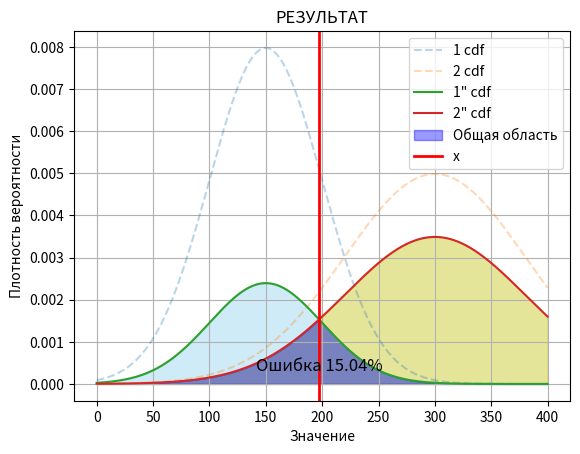

Python code for this plot:

import numpy as np
import matplotlib.pyplot as plt
from scipy.optimize import root
import scipy.stats as stats
from scipy.integrate import quad

def p(x,mean,std):
    return np.exp(-0.5 * ((x -  mean) / std) ** 2) /(std * np.sqrt(2 * np.pi))

def equation(x):
    global mean1,mean2,std1,std2,pc1,pc2
    t =p(x,mean1,std1) /p(x,mean2,std2)
    P= pc2/pc1
    return t - P


mean1 = 150  
std1 = 50   
mean2 = 300  
std2 = 80


x = np.linspace(mean1 - 3*std1, mean1 + 3*std1+100, 1000)

pdf1 = stats.norm.pdf(x, mean1, std1)
pdf2 = stats.norm.pdf(x, mean2, std2)

pc1 =0.3
pc2 =1-pc1
pdf11 =pc1* stats.norm.pdf(x, mean1, std1)
pdf21 =pc2* stats.norm.pdf(x, mean2, std2)

result= root(equation,x0=100)
print(result.x)

def pdf1func(x):
    return pc2*stats.norm.pdf(x, mean1, std1)
def pdf2func(x):
    return pc1*stats.norm.pdf(x, mean2, std2)


integral1, xz = quad(pdf2func, -np.inf, result.x)
integral2, xz = quad(pdf1func, result.x, np.inf)

print("Ложная тревога [{}, {}]: {}".format(-np.inf, result.x, integral1))
print("Пропуск обнаружения [{}, {}]: {}".format(result.x, np.inf,integral2))
print("Значение  {}".format(integral1+integral2) )


plt.plot(x, pdf1, label='1 cdf',alpha=0.3,linestyle='--')
plt.plot(x, pdf2, label='2 cdf',alpha=0.3,linestyle='--')

plt.plot(x, pdf11, label='1" cdf')
plt.plot(x, pdf21, label='2" cdf')
plt.fill_between(x, pdf11, color='skyblue', alpha=0.4)
plt.fill_between(x, pdf21, color='y', alpha=0.4)
plt.fill_between(x, np.minimum(pdf11, pdf21), color='b', alpha=0.4, label='Общая область')
plt.axvline(x=result.x, color='r', label='x', linewidth=2)  

plt.text(result.x, 0.0003, 'Ошибка {}%'.format(round(100*(integral1+integral2),3)), fontsize=12, color='black', ha='center')

plt.title('РЕЗУЛЬТАТ')
plt.xlabel('Значение')
plt.ylabel('Плотность вероятности')
plt.legend()
plt.grid(True)


plt.show()
